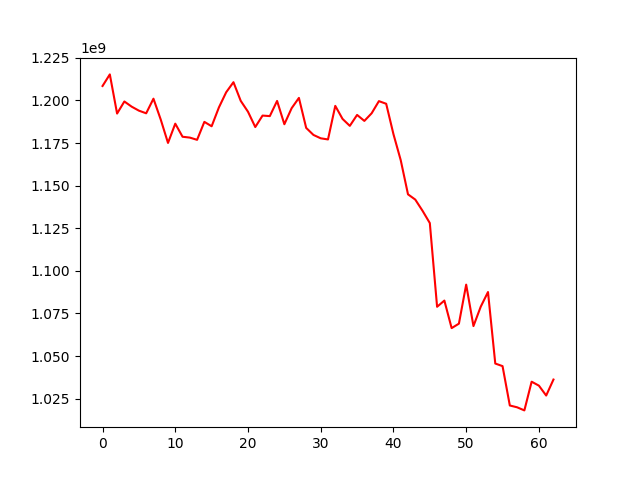

The file beside this chart, header and first rows:
, 0
0, 1208497389
1, 1215296373
2, 1192316304
3, 1199402649
4, 1196373626
5, 1194018838
6, 1192466828
7, 1201045331
8, 1188812903
9, 1175082255
10, 1186383915
11, 1178710764
12, 1178206848
13, 1176899541
14, 1187442398
15, 1184855278
16, 1195916970
17, 1204813340
18, 1210720319
19, 1199773621
20, 1193382788
21, 1184396871
22, 1191128649
23, 1190826630
24, 1199724681
25, 1186047262
26, 1195456961
27, 1201504969
28, 1183896144
29, 1179769969
30, 1177790674
31, 1177129289
32, 1196823295
33, 1189173634
34, 1185091124
35, 1191511128
36, 1188002633
37, 1192478467
38, 1199606689
39, 1198060119
40, 1180216641
41, 1164962543
42, 1144912408
43, 1141827946
44, 1135250907
45, 1128047452
46, 1078921032
47, 1082560969
48, 1066403544
49, 1069017305
50, 1091930935
51, 1067596356
52, 1078963497
53, 1087577500
54, 1045617872
55, 1044091644
56, 1020993170
57, 1019936111
58, 1018111780
59, 1034955861
... 3 more rows
